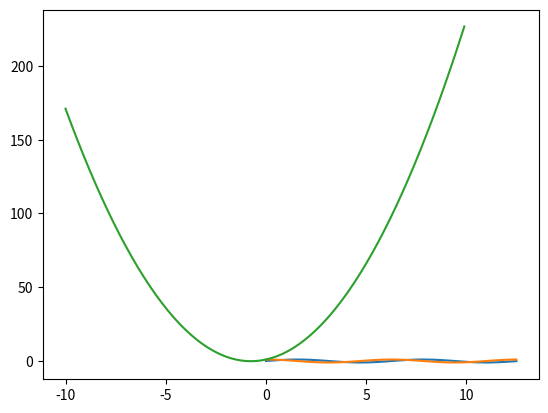

Recreate this plot in Python.
import math
import sys
import matplotlib.pyplot as plt
import numpy as np

def sinus_cosinus():
    x = np.arange(0, 4* np.pi, 0.1)
    y = np.sin(x)
    z = np.cos(x)
    plt.plot(x,y,x,z)
    plt.show()
sinus_cosinus()
def show_function():
    x = np.arange(-10, 10, 0.1)
    y = 2*x**2 + 3*x + 1
    plt.plot(x,y)
    plt.show()
show_function()

def main():
    print("1. Sinus and cosinus")
    print("2. Show function")
    ex = input("Enter the number of the exercise you want to run: ")
    if ex == "1":
        sinus_cosinus()
    elif ex == "2":
        show_function()
    else:
        print("Invalid input")
        sys.exit()

